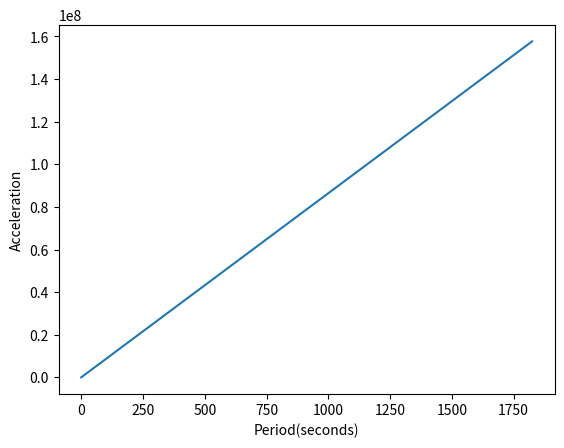

Generate this figure with matplotlib:
#Binary pulsar J0437−4715
import matplotlib.pyplot as plt
import numpy as np

t = np.arange(0, 1826, 1)

P0=5.757451831072007*(1.0e-3)		#Pulse Period
P1=5.72906*(1.0e-20)				#Pulse period first derivative 
ts=86400.0*t						#time in seconds
v=1/P0								#rotational freq
v1=-(1/(P0**2))*P1					#rotational freq first deriv

#print (v)
#print (v1)

#Equation of no.of turns, N, as a function of time,t.
def N(ts,v,v1):
	N=(ts)*v+0.5*((ts)**2)*v1
	return N

#M=arrival of next beam, i.e. completion of current turn
def M(ts,v,v1): 
	M=np.ceil((ts)*v+0.5*((ts)**2)*v1)
	#M= N(ts,v,v1).astype(int) + 1 	#current turn rounded up
	return M
	
def P(ts,P0,P1):
	P=P0+ts*P1
	return P

def Q(ts,P0,P1):
	Q=2*(np.pi)/P(ts,P0,P1)		#angular velocity/frequency=2(pi)f	
	return Q
	
#L=M*P gives TOA
def L(ts,v,v1,P0,P1):
	L=M(ts,v,v1)*P(ts,P0,P1)
	return L
	
#binary system
#Keplerian parameters

Pb=5.741046*86400.0			#Orbital Period
e=0.000019186				#eccentricity
w=1.2						#Longitude of periastron
T0=51194.6239				#Epoch of periastron	
x=3.36669157				#projected semimajor axis

#Post-Keplerian parameters
wd=0.016					#Longitude of periastron derivative
pbd=3.64					#orbital period derivative
Ts=4.925490947*(1.0e-6)		#mass of sun in time units
mp=1.76*1.989*1.0e30		#mass of pulsar
mc=0.236*1.989*1.0e30		#mass of pulsar binary companion
i=42.75						#orbital inclination

rd=1900.0					#radius of pulsar

def A(mp,Q,rd):					#radial acceleration for graph of rad.acc against period (lorimer)
	A=mp*((Q(ts,P0,P1))**2)*rd
	return A

def gr(Pb,Ts,mp,mc): 		#gravitational redshift
	gr=(np.e)*((Pb/2*(np.pi))**(1/3))*(Ts**(2/3))*((mp+mc)**(-4/3))*mc(mp+2*mc)
	return gr
	
def rs(Ts,mc):
	rs=Ts*mc				#shapiro delay parameter
	return rs
	
def s(i):					#shapiro delay parameter
	s=np.sin(i)
	return s

#plotting a function of TOA against time

plt.xlabel('Period(seconds)')
plt.ylabel('Acceleration')
plt.plot(t, L(ts,v,v1,P0,P1))
#plt.plot(A(mp,Q,rd),P(ts,P0,P1))
plt.show() 